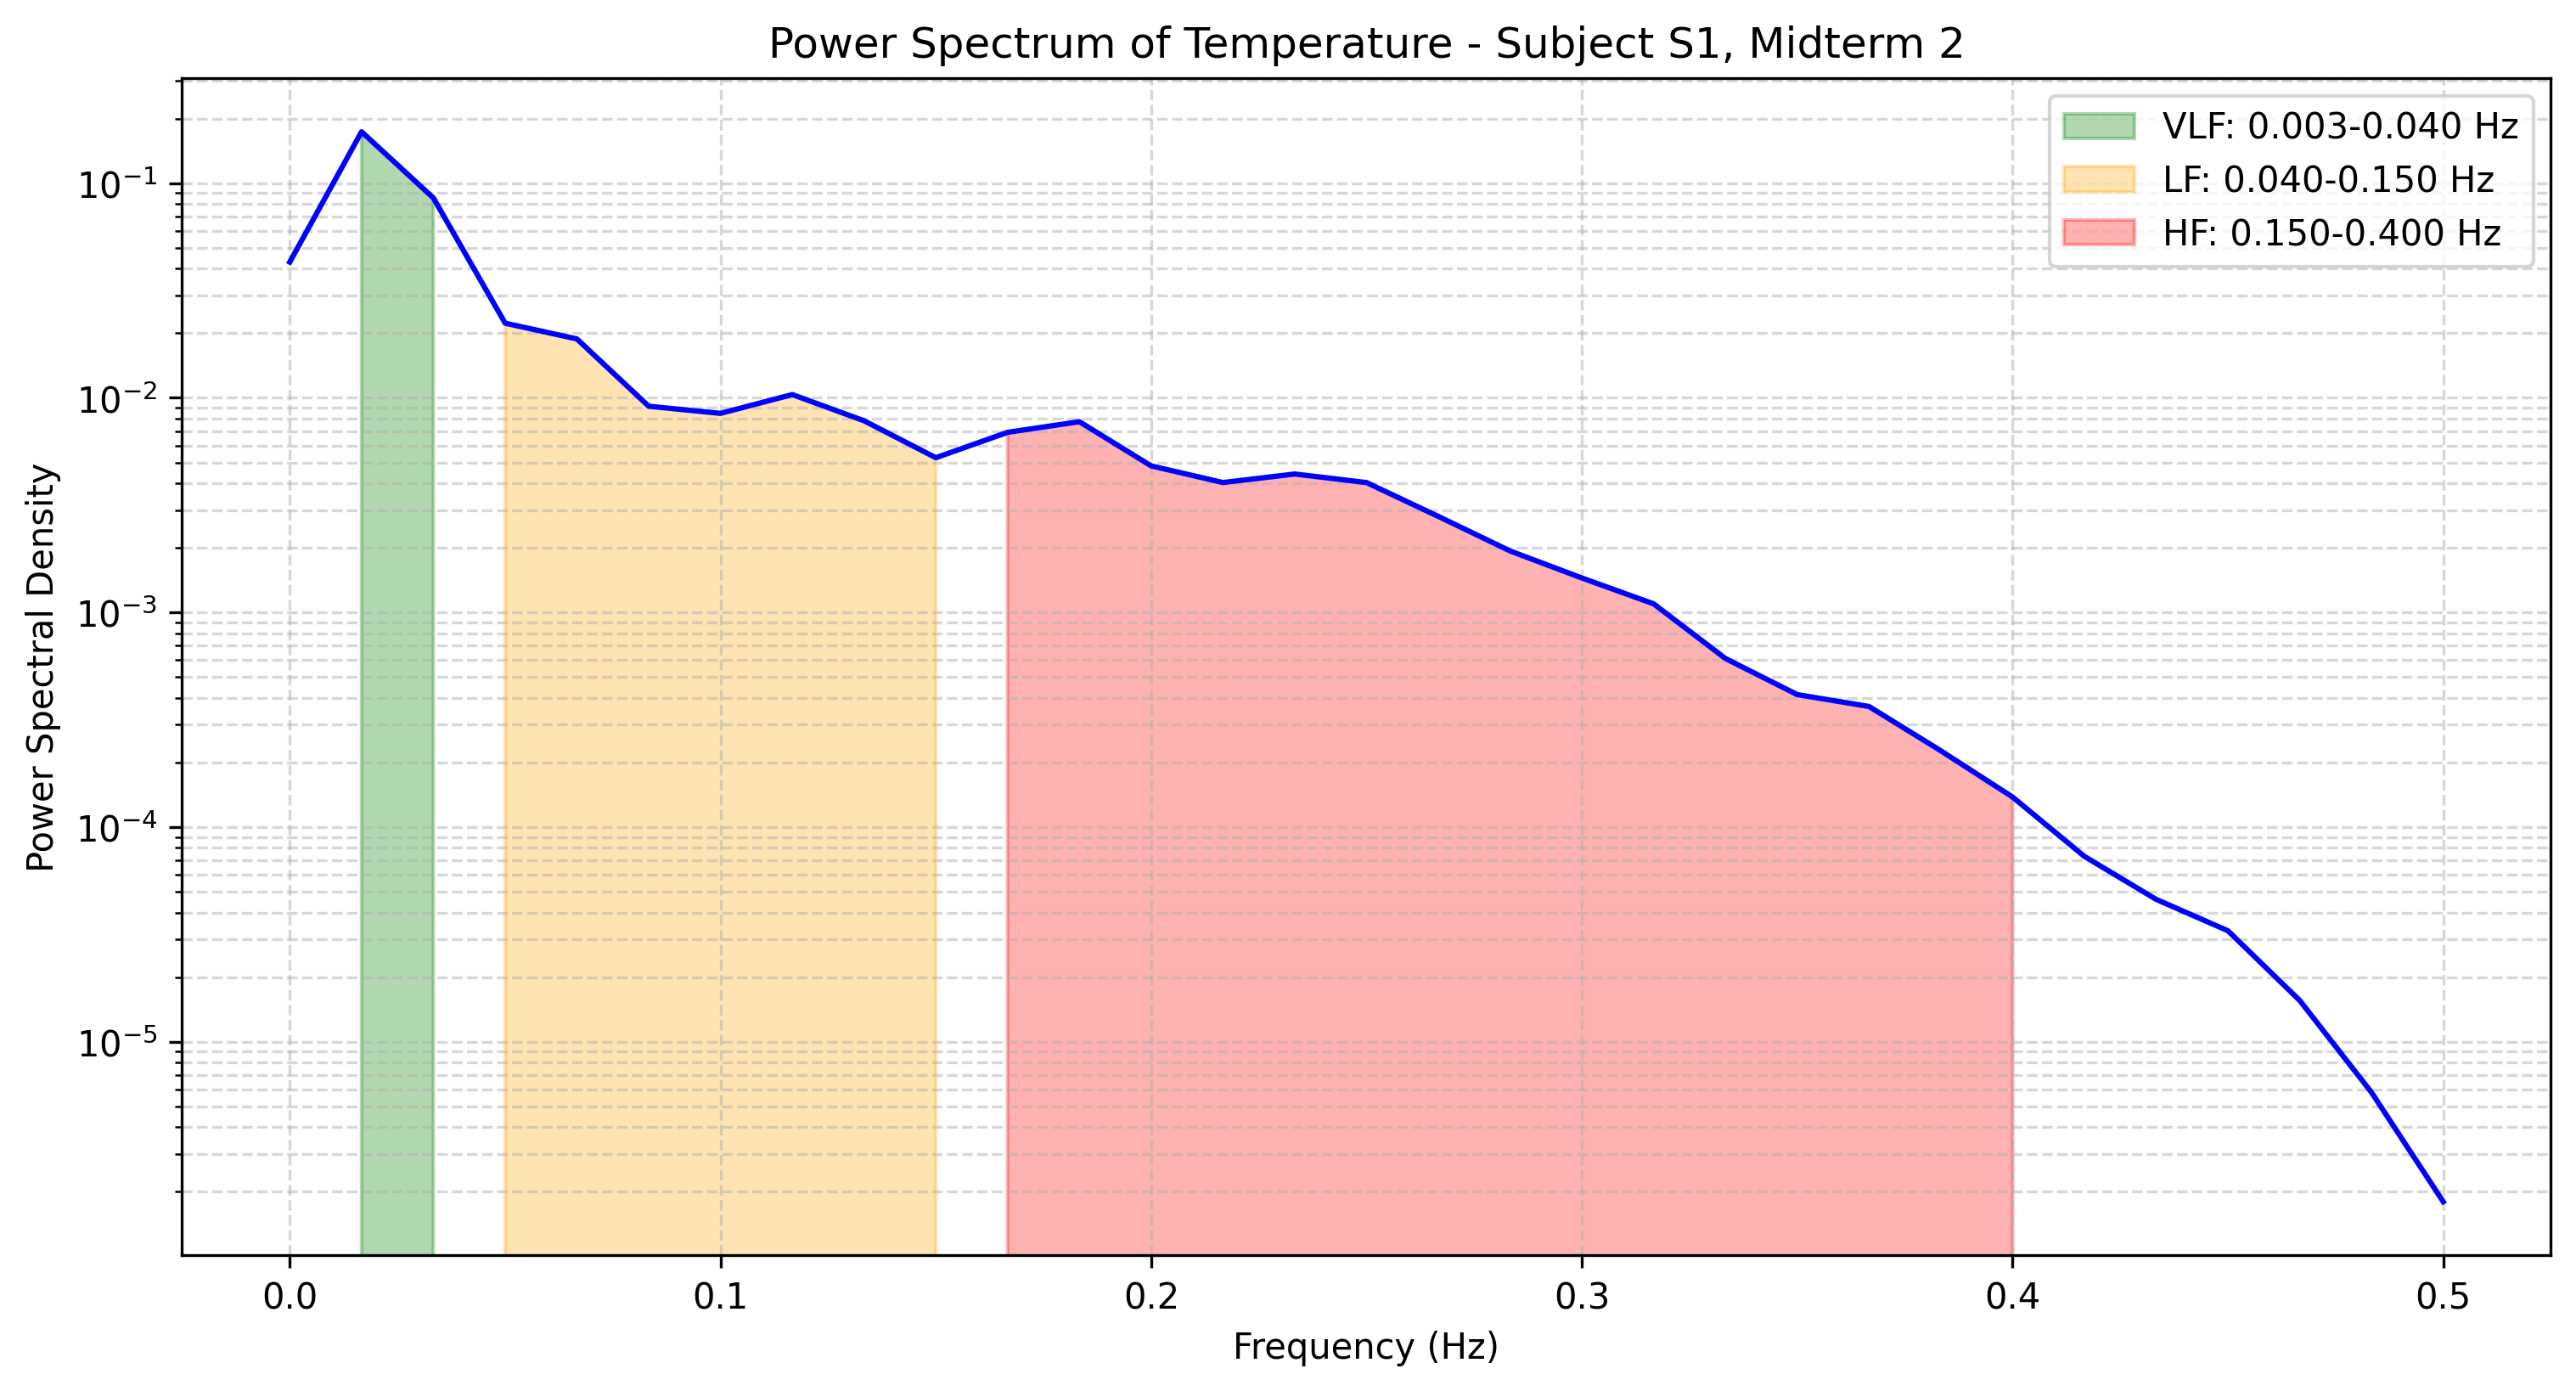

Data behind this chart, as committed beside it:
frequency, power
0.0, 0.04293
0.01667, 0.1737
0.03333, 0.08543
0.05, 0.02228
0.06667, 0.01881
0.08333, 0.009139
0.1, 0.008465
0.1167, 0.01036
0.1333, 0.007821
0.15, 0.005261
0.1667, 0.006908
0.1833, 0.007741
0.2, 0.004818
0.2167, 0.00403
0.2333, 0.004417
0.25, 0.00403
0.2667, 0.002803
0.2833, 0.001935
0.3, 0.001448
0.3167, 0.001097
0.3333, 0.0006102
0.35, 0.0004143
0.3667, 0.0003647
0.3833, 0.0002269
0.4, 0.0001381
0.4167, 7.306480948558051e-05
0.4333, 4.605704821436762e-05
0.45, 3.289084908888816e-05
0.4667, 1.556997948700388e-05
0.4833, 5.807220068338639e-06
0.5, 1.7958979822130698e-06
